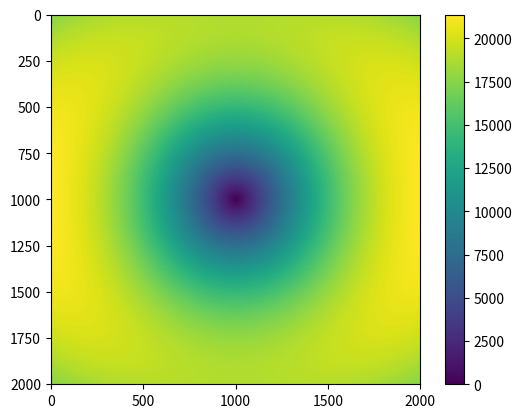

Write Python code to recreate this figure.
# -*- coding: utf-8 -*-
"""
Created on Fri Jun 26 11:58:46 2020

[redacted]
"""

import numpy as np
import cmath
import matplotlib.pyplot as plt
from mpl_toolkits.mplot3d import Axes3D
from matplotlib import cm
from matplotlib.ticker import LinearLocator, FormatStrFormatter

#use the data from Vaity 2013
Lambda = 6.32*10**(-7)
k = 2*np.pi/Lambda
d = 0.001*10**(-3)
theta = 0.04
z = 0.8
w_0 = np.sqrt(Lambda*d/(np.pi*theta))
z_R = np.pi*w_0**2/Lambda


w = w_0 * np.sqrt(1 + (z/z_R)**2)

R = z + z_R**2/z

Guoy_phase = np.arctan2(z,z_R)

def E_tilt(x,y,d,theta):
    return (w/w_0)*np.exp(-(1/w**2)*((x + z*theta)**2 + (y + d)**2)) * np.exp(-Guoy_phase*1j)\
        *np.exp(k*z*1j + k/(2*R)*((x + z*theta)**2 + (y + d)**2)*1j)*np.exp(-k*(x*theta + z*theta**2/2)*1j)

def I(x,y):
    E_vortex = E_tilt(X,Y,d,-theta) + E_tilt(X,Y,-d,theta)*np.exp(np.pi*1j)
    Er = E_vortex.real
    Eim = E_vortex.imag
    
    return np.sqrt(Er**2+Eim**2)

def I_analytic(x,y):

    h = k * z
    m = k * (x**2 + y**2) / (2 * R)
    E_g = (w/w_0) * np.exp(-(x**2 + y**2) / w**2) * np.exp(-(Guoy_phase)*1j) * np.exp(h*1j + m*1j)

    a = k * (x * theta * (1 - (z / R)) + d * y / R)
    b = (2 / w**2) * (X * z * theta - d * Y)
    c = k / (2*R)
    n = 1/ w**2 
    f = z**2 * theta**2 + d**2
    g = k * z * theta**2 / 2
    E = 2*1j * np.sin(a - b*1j) * E_g * np.exp((c*1j - n ) * f) * np.exp(-g*1j)
    Er = E.real
    Eim = E.imag
    
    return np.sqrt(Er**2+Eim**2)

def E_linear(x,theta_inc):
    return 20*np.exp((k*np.cos(theta_inc)*z + k*np.sin(theta_inc)*x)*1j)

def inteferogram(x,y,theta_inc):
    E_int = E_linear(x,theta_inc)+ E_tilt(x,y)
    Er = E_int.real
    Eim = E_int.imag
    
    return np.sqrt(Er**2+Eim**2)


theta_inc = 0.01

#Generation of Vortex beam
x = np.arange(-50*10**(-3), 50*10**(-3), 50*10**(-6))
y = np.arange(-50*10**(-3), 50*10**(-3), 50*10**(-6))
X, Y = np.meshgrid(x, y)
plt.imshow(I_analytic(X,Y))
plt.colorbar()


'''

fig = plt.figure()
ax = Axes3D(fig)
x = np.arange(-80*10**(-4), 80*10**(-4), 50*10**(-7))
y = np.arange(-80*10**(-4), 80*10**(-4), 50*10**(-7))
X, Y = np.meshgrid(x, y)
'''




#ax.plot_surface(X, Y, I(X,Y,z,d,theta), cmap=cm.coolwarm, linewidth=0, antialiased=False)
